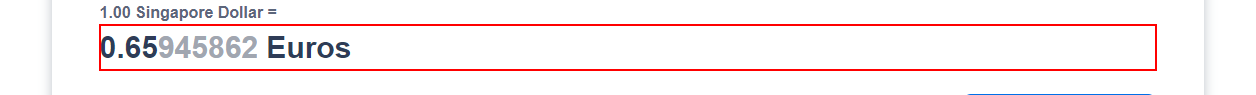
Workflow: GetSGDtoEUR

Step 1: get-text from the paragraph
